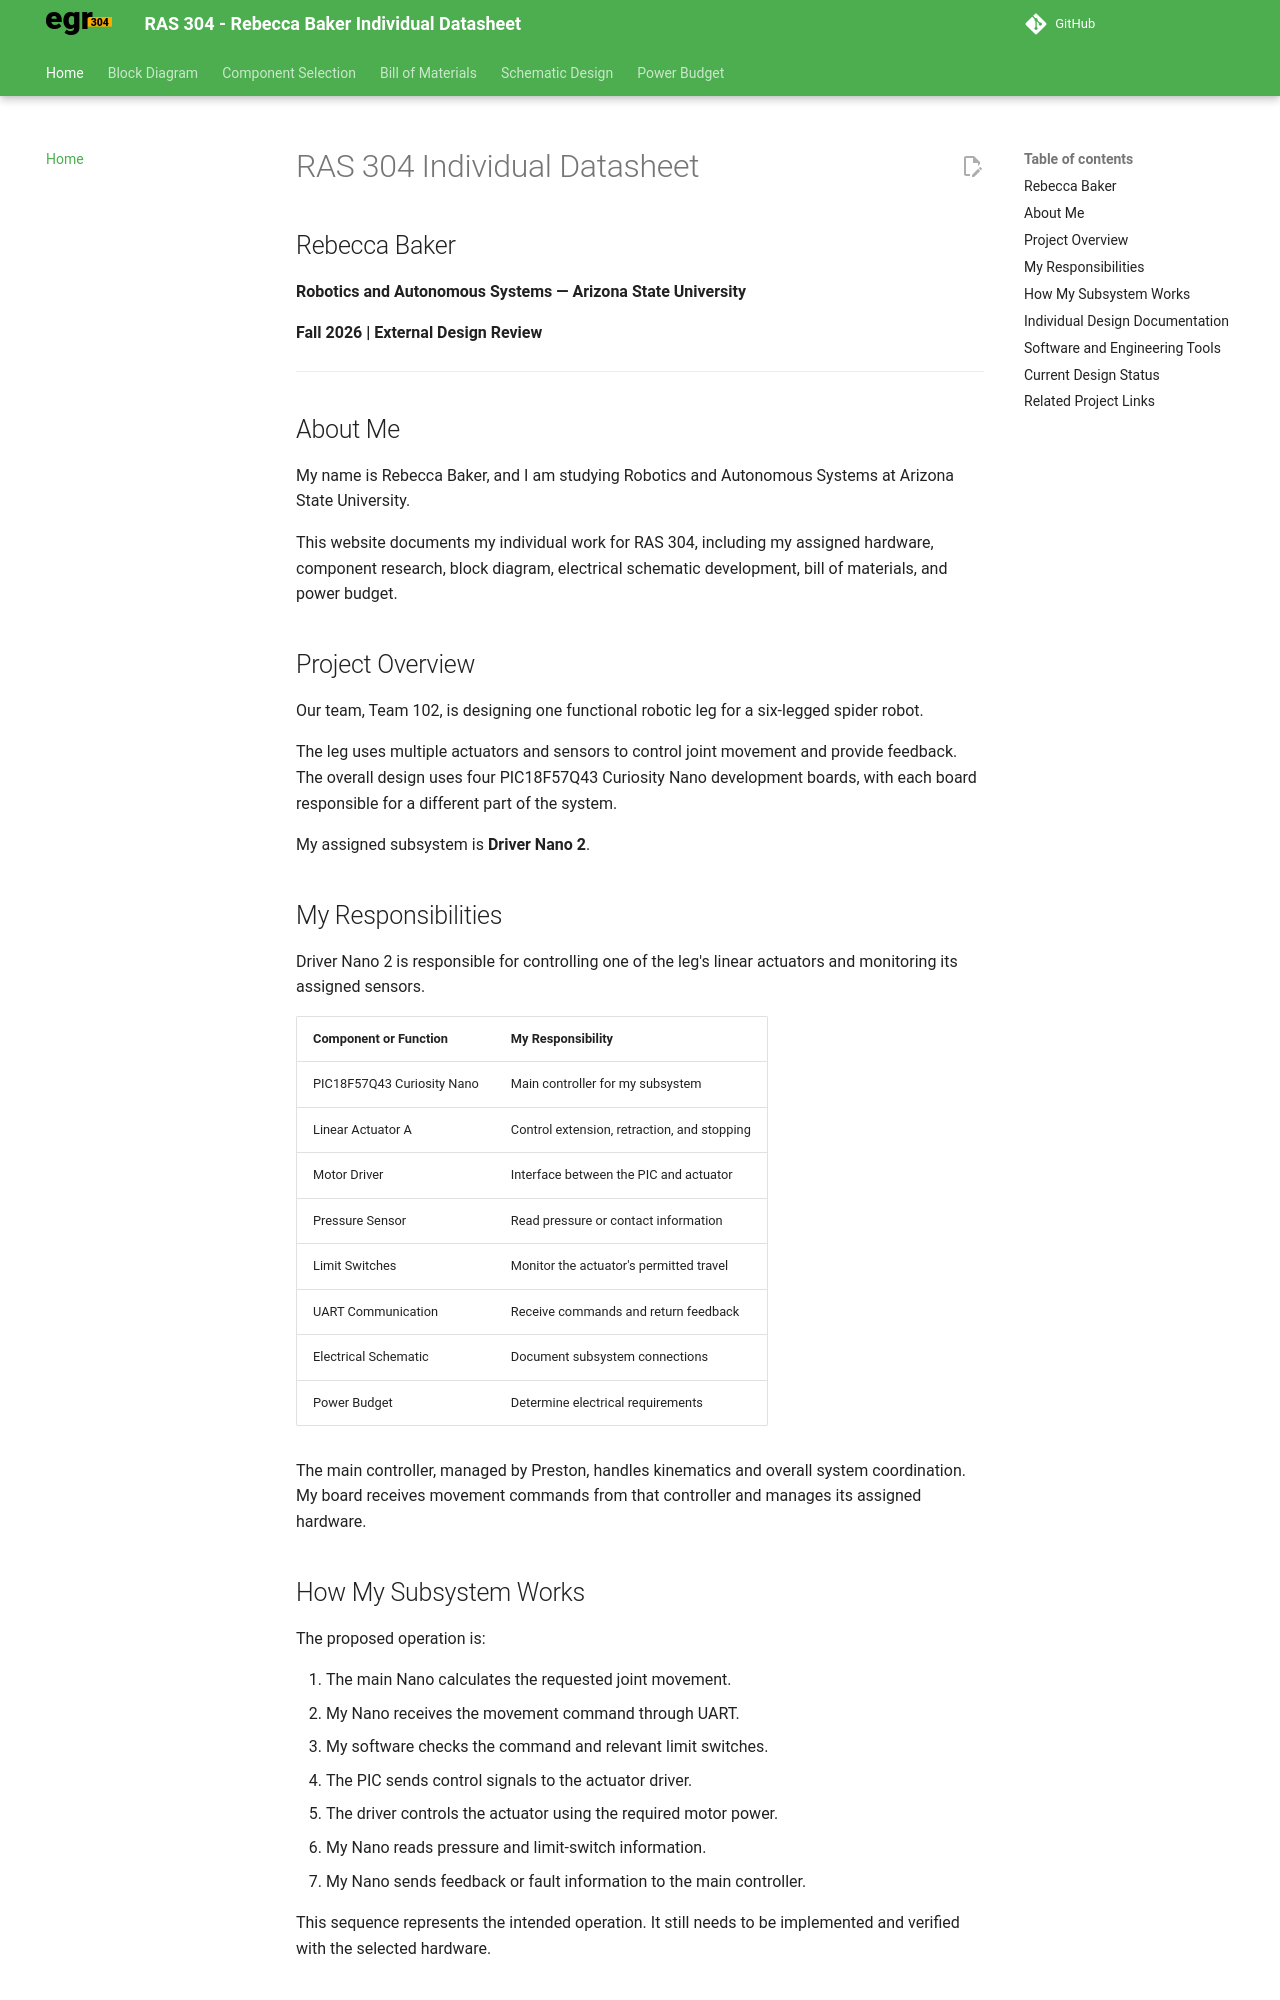

repository: rab2254-art/rbaker54_RAS304_F26 · page: index.html · generator: mkdocs



# RAS 304 Individual Datasheet

## Rebecca Baker

**Robotics and Autonomous Systems — Arizona State University**

**Fall 2026 | External Design Review**

---

## About Me

My name is Rebecca Baker, and I am studying Robotics and Autonomous Systems at Arizona State University.

This website documents my individual work for RAS 304, including my assigned hardware, component research, block diagram, electrical schematic development, bill of materials, and power budget.

## Project Overview

Our team, Team 102, is designing one functional robotic leg for a six-legged spider robot.

The leg uses multiple actuators and sensors to control joint movement and provide feedback. The overall design uses four PIC18F57Q43 Curiosity Nano development boards, with each board responsible for a different part of the system.

My assigned subsystem is **Driver Nano 2**.

## My Responsibilities

Driver Nano 2 is responsible for controlling one of the leg's linear actuators and monitoring its assigned sensors.

| Component or Function | My Responsibility |
|---|---|
| PIC18F57Q43 Curiosity Nano | Main controller for my subsystem |
| Linear Actuator A | Control extension, retraction, and stopping |
| Motor Driver | Interface between the PIC and actuator |
| Pressure Sensor | Read pressure or contact information |
| Limit Switches | Monitor the actuator's permitted travel |
| UART Communication | Receive commands and return feedback |
| Electrical Schematic | Document subsystem connections |
| Power Budget | Determine electrical requirements |

The main controller, managed by Preston, handles kinematics and overall system coordination. My board receives movement commands from that controller and manages its assigned hardware.
